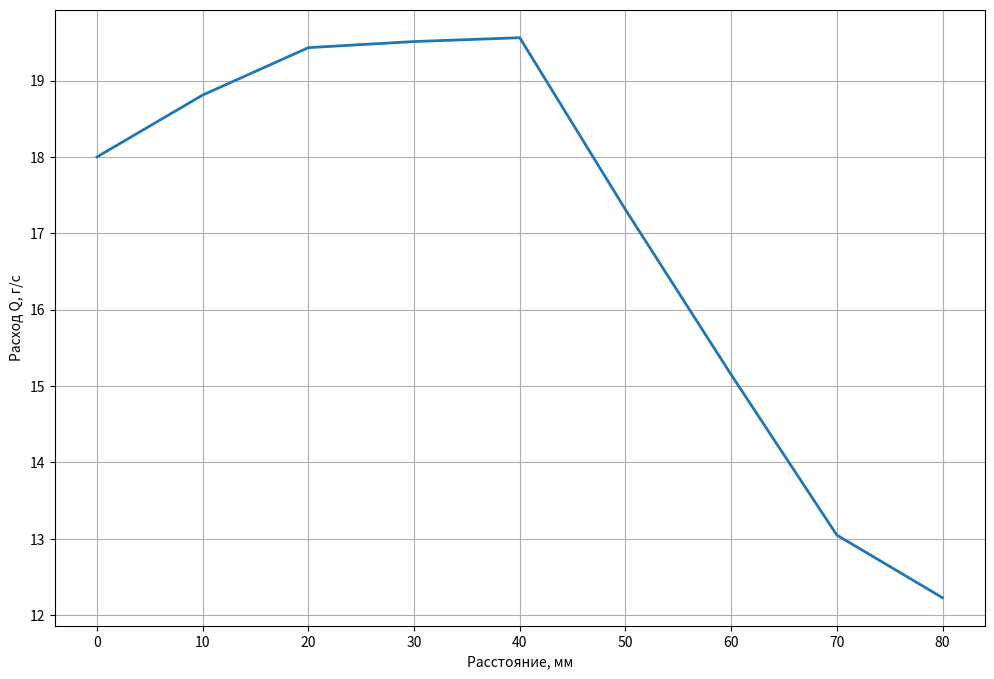

The matplotlib source for this figure:
import matplotlib.pyplot as plt

distances = [0, 10, 20, 30, 40, 50, 60, 70, 80]

Rasxod = [18, 18.81, 19.43, 19.51, 19.56, 17.31, 15.15, 13.05, 12.23]

plt.figure(figsize=(12, 8))

plt.plot(distances, Rasxod, linewidth = 2)
plt.grid()
plt.xlabel('Расстояние, мм')
plt.ylabel('Расход Q, г/с')

plt.show()